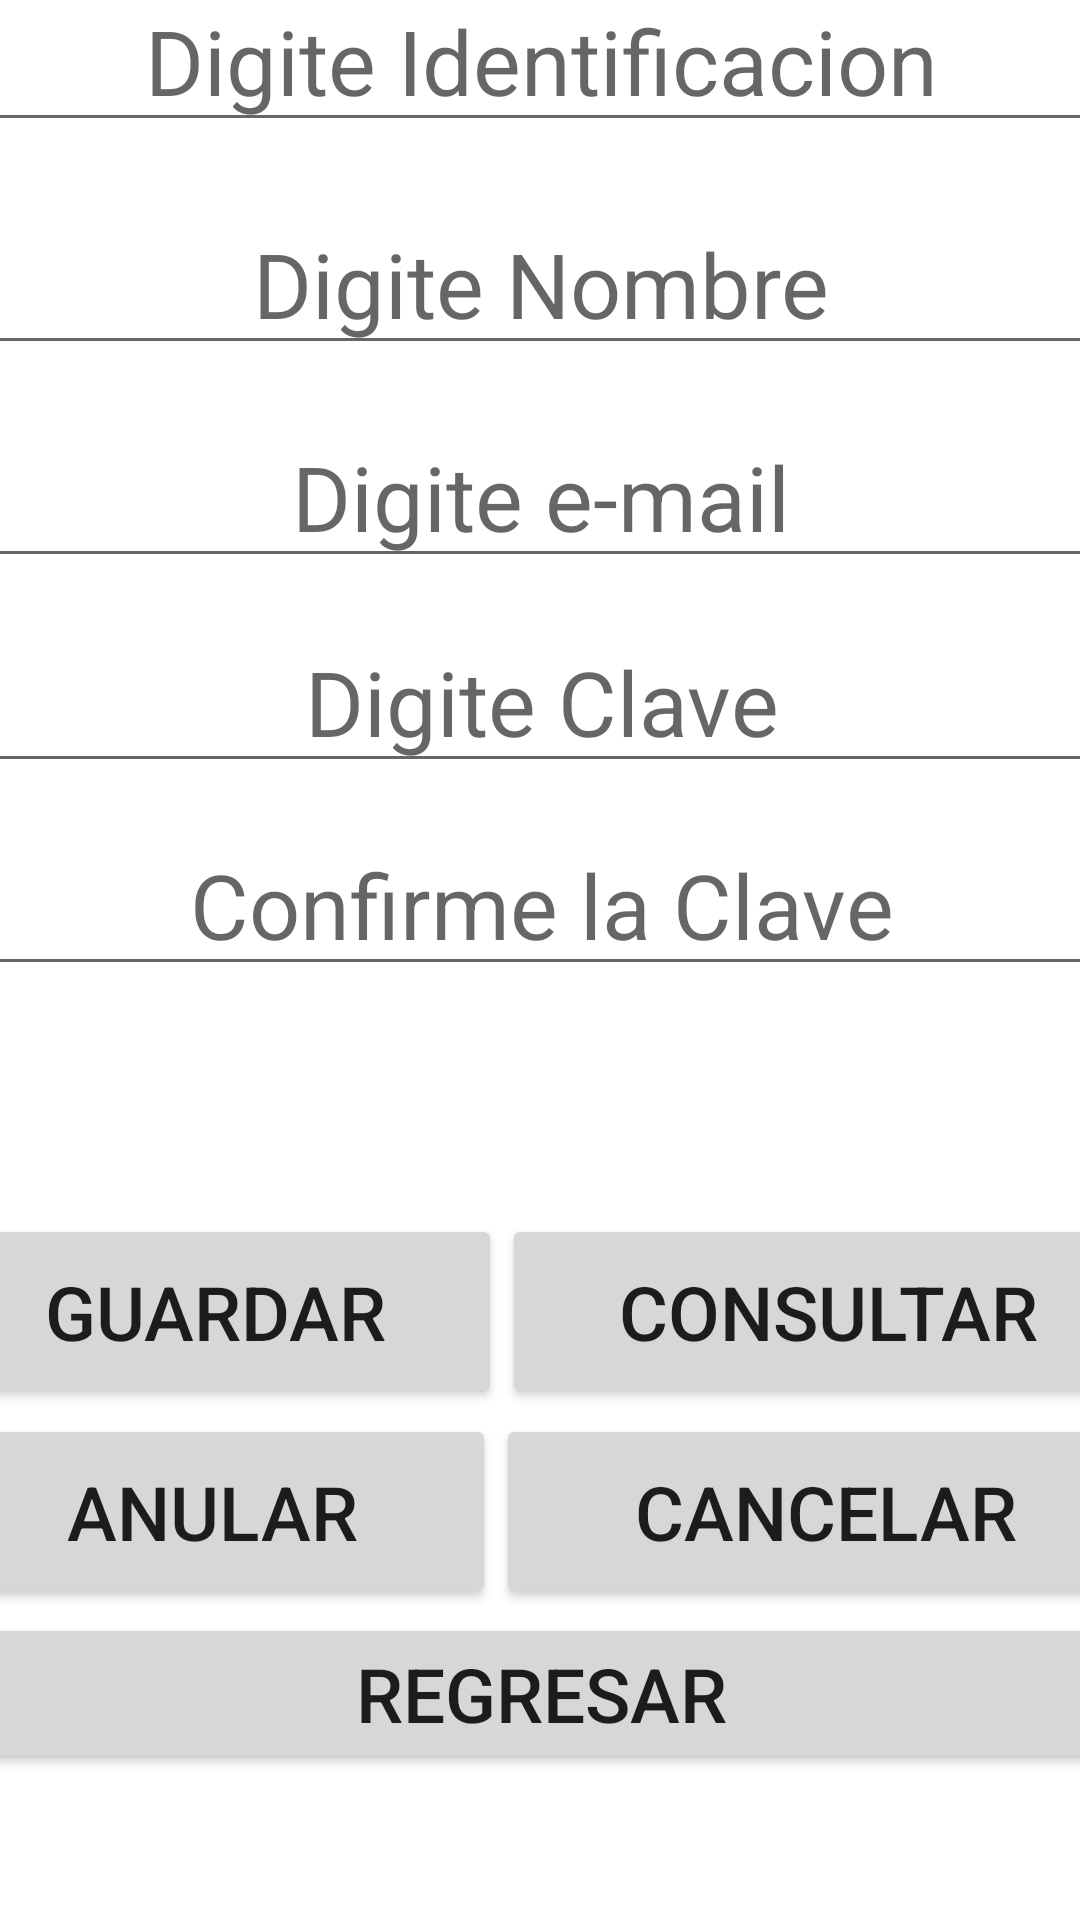

Write the Android layout XML for this screen, with the resource values it uses.
<!-- AndroidManifest.xml: application theme Theme.Concesionario_jueves -->
<!-- res/layout/activity_cliente.xml -->
<?xml version="1.0" encoding="utf-8"?>
<androidx.constraintlayout.widget.ConstraintLayout xmlns:android="http://schemas.android.com/apk/res/android"
    xmlns:app="http://schemas.android.com/apk/res-auto"
    xmlns:tools="http://schemas.android.com/tools"
    android:layout_width="match_parent"
    android:layout_height="match_parent"
    tools:context=".ClienteActivity">

    <LinearLayout
        android:id="@+id/linearLayout6"
        android:layout_width="409dp"
        android:layout_height="80dp"
        android:layout_marginStart="1dp"
        android:layout_marginTop="32dp"
        android:layout_marginEnd="1dp"
        android:layout_marginBottom="650dp"
        android:orientation="horizontal"
        app:layout_constraintBottom_toBottomOf="parent"
        app:layout_constraintEnd_toEndOf="parent"
        app:layout_constraintStart_toStartOf="parent"
        app:layout_constraintTop_toTopOf="parent">

        <TextView
            android:id="@+id/tvmensaje1"
            android:layout_width="wrap_content"
            android:layout_height="wrap_content"
            android:layout_weight="1"
            android:textSize="30dp"
            android:gravity="center"
            android:text="Registrarse" />
    </LinearLayout>

    <LinearLayout
        android:id="@+id/linearLayout7"
        android:layout_width="409dp"
        android:layout_height="65dp"
        android:layout_marginStart="1dp"
        android:layout_marginTop="1dp"
        android:layout_marginEnd="1dp"
        android:layout_marginBottom="568dp"
        android:orientation="horizontal"
        app:layout_constraintBottom_toBottomOf="parent"
        app:layout_constraintEnd_toEndOf="parent"
        app:layout_constraintStart_toStartOf="parent"
        app:layout_constraintTop_toBottomOf="@+id/linearLayout6">

        <EditText
            android:id="@+id/etidentificacion"
            android:layout_width="wrap_content"
            android:layout_height="wrap_content"
            android:layout_weight="1"
            android:ems="10"
            android:textSize="30dp"
            android:gravity="center"
            android:hint="Digite Identificacion"
            android:inputType="number" />
    </LinearLayout>

    <LinearLayout
        android:id="@+id/linearLayout8"
        android:layout_width="409dp"
        android:layout_height="65dp"
        android:layout_marginStart="1dp"
        android:layout_marginTop="1dp"
        android:layout_marginEnd="1dp"
        android:layout_marginBottom="502dp"
        android:orientation="horizontal"
        app:layout_constraintBottom_toBottomOf="parent"
        app:layout_constraintEnd_toEndOf="parent"
        app:layout_constraintStart_toStartOf="parent"
        app:layout_constraintTop_toBottomOf="@+id/linearLayout7">

        <EditText
            android:id="@+id/etnombre"
            android:layout_width="wrap_content"
            android:layout_height="wrap_content"
            android:layout_weight="1"
            android:ems="10"
            android:textSize="30dp"
            android:gravity="center"
            android:inputType="textPersonName"
            android:hint="Digite Nombre" />
    </LinearLayout>

    <LinearLayout
        android:id="@+id/linearLayout9"
        android:layout_width="409dp"
        android:layout_height="65dp"
        android:layout_marginStart="1dp"
        android:layout_marginTop="1dp"
        android:layout_marginEnd="1dp"
        android:layout_marginBottom="435dp"
        android:orientation="horizontal"
        app:layout_constraintBottom_toBottomOf="parent"
        app:layout_constraintEnd_toEndOf="parent"
        app:layout_constraintStart_toStartOf="parent"
        app:layout_constraintTop_toBottomOf="@+id/linearLayout8">

        <EditText
            android:id="@+id/etusuario"
            android:layout_width="wrap_content"
            android:layout_height="wrap_content"
            android:layout_weight="1"
            android:ems="10"
            android:textSize="30dp"
            android:gravity="center"
            android:hint="Digite e-mail"
            android:inputType="textEmailAddress" />
    </LinearLayout>

    <LinearLayout
        android:id="@+id/linearLayout10"
        android:layout_width="409dp"
        android:layout_height="65dp"
        android:layout_marginStart="1dp"
        android:layout_marginTop="1dp"
        android:layout_marginEnd="1dp"
        android:layout_marginBottom="369dp"
        android:orientation="horizontal"
        app:layout_constraintBottom_toBottomOf="parent"
        app:layout_constraintEnd_toEndOf="parent"
        app:layout_constraintStart_toStartOf="parent"
        app:layout_constraintTop_toBottomOf="@+id/linearLayout9">

        <EditText
            android:id="@+id/etclave1"
            android:layout_width="wrap_content"
            android:layout_height="wrap_content"
            android:layout_weight="1"
            android:ems="10"
            android:textSize="30dp"
            android:gravity="center"
            android:hint="Digite Clave"
            android:inputType="textPassword" />
    </LinearLayout>

    <LinearLayout
        android:id="@+id/linearLayout11"
        android:layout_width="409dp"
        android:layout_height="65dp"
        android:layout_marginStart="1dp"
        android:layout_marginTop="1dp"
        android:layout_marginEnd="1dp"
        android:layout_marginBottom="302dp"
        android:orientation="horizontal"
        app:layout_constraintBottom_toBottomOf="parent"
        app:layout_constraintEnd_toEndOf="parent"
        app:layout_constraintStart_toStartOf="parent"
        app:layout_constraintTop_toBottomOf="@+id/linearLayout10">

        <EditText
            android:id="@+id/etclave2"
            android:layout_width="wrap_content"
            android:layout_height="wrap_content"
            android:layout_weight="1"
            android:ems="10"
            android:textSize="30dp"
            android:gravity="center"
            android:hint="Confirme la Clave"
            android:inputType="textPassword" />
    </LinearLayout>

    <LinearLayout
        android:id="@+id/linearLayout12"
        android:layout_width="409dp"
        android:layout_height="65dp"
        android:layout_marginStart="1dp"
        android:layout_marginTop="1dp"
        android:layout_marginEnd="1dp"
        android:layout_marginBottom="236dp"
        android:orientation="horizontal"
        app:layout_constraintBottom_toBottomOf="parent"
        app:layout_constraintEnd_toEndOf="parent"
        app:layout_constraintStart_toStartOf="parent"
        app:layout_constraintTop_toBottomOf="@+id/linearLayout11">

        <TextView
            android:id="@+id/tvactivo"
            android:layout_width="wrap_content"
            android:layout_height="wrap_content"
            android:layout_weight="1"
            android:textSize="30dp"
            android:gravity="center"
            android:text="" />
    </LinearLayout>

    <LinearLayout
        android:id="@+id/linearLayout13"
        android:layout_width="409dp"
        android:layout_height="65dp"
        android:layout_marginStart="1dp"
        android:layout_marginTop="1dp"
        android:layout_marginEnd="1dp"
        android:layout_marginBottom="170dp"
        android:orientation="horizontal"
        app:layout_constraintBottom_toBottomOf="parent"
        app:layout_constraintEnd_toEndOf="parent"
        app:layout_constraintStart_toStartOf="parent"
        app:layout_constraintTop_toBottomOf="@+id/linearLayout12">

        <Button
            android:id="@+id/btguardar"
            android:layout_width="wrap_content"
            android:layout_height="65dp"
            android:layout_weight="1"
            android:onClick="Guardar"
            android:textSize="25dp"
            android:text="Guardar" />

        <Button
            android:id="@+id/btconsultar"
            android:layout_width="wrap_content"
            android:layout_height="65dp"
            android:layout_weight="1"
            android:onClick="Consultar"
            android:textSize="25dp"
            android:text="Consultar" />
    </LinearLayout>

    <LinearLayout
        android:id="@+id/linearLayout14"
        android:layout_width="409dp"
        android:layout_height="65dp"
        android:layout_marginStart="1dp"
        android:layout_marginTop="1dp"
        android:layout_marginEnd="1dp"
        android:layout_marginBottom="103dp"
        android:orientation="horizontal"
        app:layout_constraintBottom_toBottomOf="parent"
        app:layout_constraintEnd_toEndOf="parent"
        app:layout_constraintStart_toStartOf="parent"
        app:layout_constraintTop_toBottomOf="@+id/linearLayout13">

        <Button
            android:id="@+id/btanular"
            android:layout_width="wrap_content"
            android:layout_height="65dp"
            android:layout_weight="1"
            android:textSize="25dp"
            android:text="Anular" />

        <Button
            android:id="@+id/btcancelar"
            android:layout_width="wrap_content"
            android:layout_height="65dp"
            android:layout_weight="1"
            android:textSize="25dp"
            android:onClick="Cancelar"
            android:text="Cancelar" />
    </LinearLayout>

    <LinearLayout
        android:layout_width="409dp"
        android:layout_height="65dp"
        android:layout_marginStart="1dp"
        android:layout_marginTop="1dp"
        android:layout_marginEnd="1dp"
        android:layout_marginBottom="37dp"
        android:orientation="horizontal"
        app:layout_constraintBottom_toBottomOf="parent"
        app:layout_constraintEnd_toEndOf="parent"
        app:layout_constraintStart_toStartOf="parent"
        app:layout_constraintTop_toBottomOf="@+id/linearLayout14">

        <Button
            android:id="@+id/btregresar"
            android:layout_width="wrap_content"
            android:layout_height="wrap_content"
            android:layout_weight="1"
            android:onClick="Regresar"
            android:textSize="25dp"
            android:text="Regresar" />
    </LinearLayout>

</androidx.constraintlayout.widget.ConstraintLayout>
<!-- resources referenced by this layout -->
<resources>
  <style name="Theme.Concesionario_jueves" parent="Theme.MaterialComponents.DayNight.DarkActionBar">
          
          <item name="colorPrimary">@color/purple_500</item>
          <item name="colorPrimaryVariant">@color/purple_700</item>
          <item name="colorOnPrimary">@color/white</item>
          
          <item name="colorSecondary">@color/teal_200</item>
          <item name="colorSecondaryVariant">@color/teal_700</item>
          <item name="colorOnSecondary">@color/black</item>
          
          <item name="android:statusBarColor" tools:targetApi="l">?attr/colorPrimaryVariant</item>
          
      </style>
  <!-- not gathered from this repository: default colours our renderer supplied (Android Studio template values) -->
  <color name="purple_500">#FF6200EE</color>
  <color name="purple_700">#FF3700B3</color>
  <color name="teal_200">#FF03DAC5</color>
  <color name="teal_700">#FF018786</color>
  <color name="black">#FF000000</color>
  <color name="white">#FFFFFFFF</color>
</resources>
